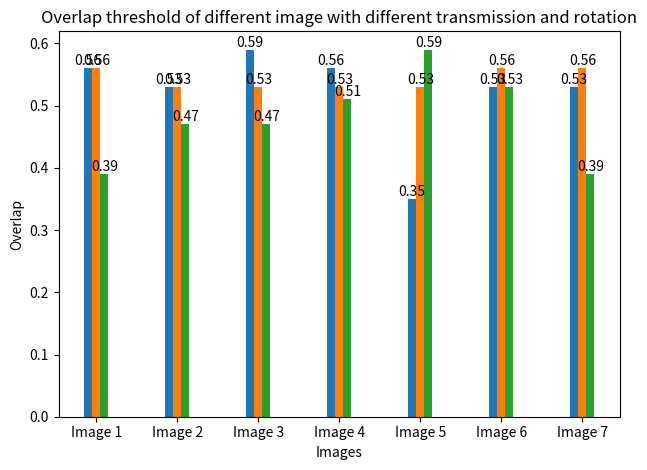

This chart was generated by the following Python code:
import matplotlib.pyplot as plt
import numpy as np

# 生成示例数据
data = np.array([[0.56, 0.56, 0.39],[0.53, 0.53, 0.47],[0.59, 0.53, 0.47],[0.56, 0.53, 0.51],[0.35,0.53,0.59],[0.53,0.56,0.53],[0.53,0.56,0.39]])  # 5组数据，每组3个数据值

# 设置图表
fig, ax = plt.subplots()
index = np.arange(7)  # 每组数据的索引，共有5组数据
bar_width = 0.1  # 柱子宽度

# 绘制柱状图
for i in range(3):  # 遍历每个数据值
    ax.bar(index + i * bar_width, data[:, i], bar_width, label='Data {}'.format(i+1))

# 添加标签和标题
ax.set_xlabel('Images')
ax.set_ylabel('Overlap')
ax.set_title('Overlap threshold of different image with different transmission and rotation')
ax.set_xticks(index + bar_width)
ax.set_xticklabels(['Image {}'.format(i+1) for i in range(7)])

# 在每个柱子上添加数据值
for i in range(7):  # 遍历每组数据
    for j in range(3):  # 遍历每个数据值
        ax.text(index[i] + j * bar_width, data[i, j], '{:.2f}'.format(data[i, j]), ha='center', va='bottom')

# 显示图表
plt.tight_layout()
plt.show()